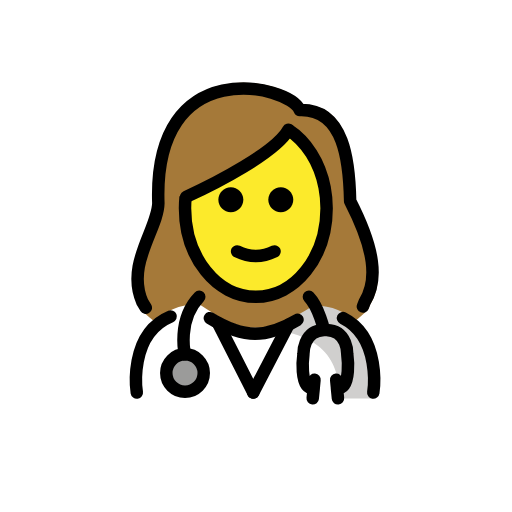
t = 0.00 s
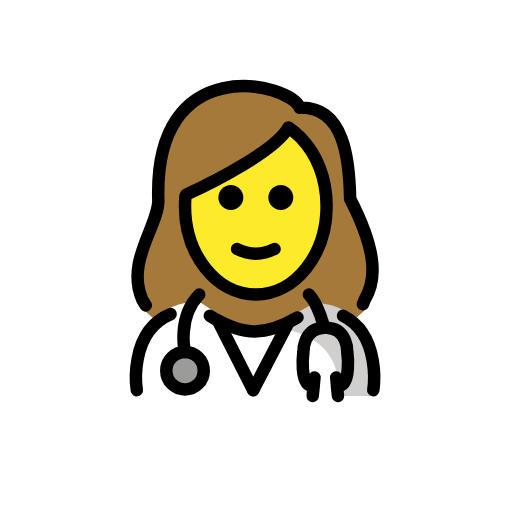
t = 0.48 s
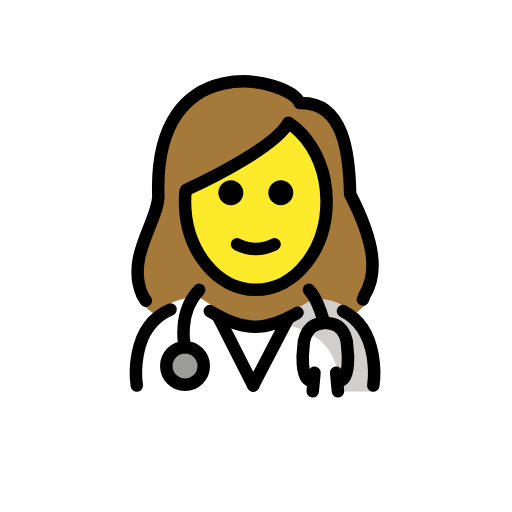
t = 1.43 s
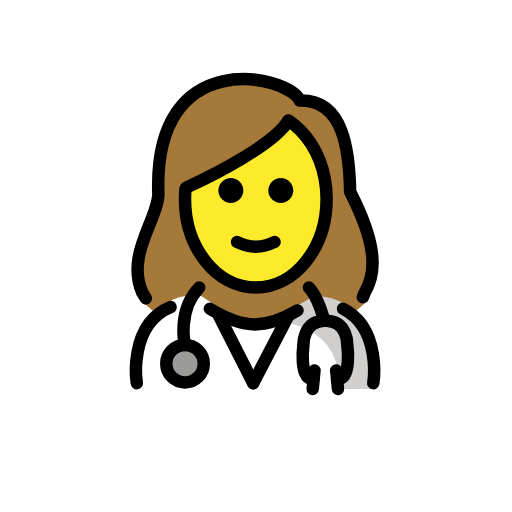
t = 1.90 s
t = 2.38 s: frame unchanged from t = 1.43 s, image omitted
t = 3.33 s: frame unchanged from t = 0.48 s, image omitted

The animated SVG that drew these frames (rendered in a browser with its animation timeline set to each time). Animation: 1 SMIL element (animateTransform=1); one cycle of 3.80 s, repeats indefinitely.

<?xml version='1.0' encoding='utf-8'?>
<svg xmlns="http://www.w3.org/2000/svg" id="emoji" viewBox="-5 -5 82 82" version="1.1" width="200" height="200" role="img">
  <title>OpenMoji: woman health worker</title><g><g id="color">
    <path fill="#FFFFFF" d="M16.6105,58.8196c0,0-1.7-15.1,10.3-15.1c3.1918,2.1279,5.8264,3.7984,8.9,3.7922h-0.125 c3.0736,0.0062,6.308-1.4643,9.4999-3.5922c11.5647-0.0346,9.609,14.8,9.84,14.9" />
    <path fill="#D0CFCE" d="M45.2393,43.8672c-3.0853,1.3313-4.3865,3.1319-9.3375,3.7285 c13.0625,0.4115,13.0625,7.2115,13.8246,11.2115c4.2379,0,5.1129,0,5.1129,0S57.3825,43.8672,45.2393,43.8672z" />
    <circle cx="24.6314" cy="54.7442" r="3" fill="#9B9B9A" />
  </g>
  <g id="hair">
    <path fill="#A57939" d="M17.1713,43.8429l0.5833,0.9574c0.6752,0.6175,1.3502,1.1951,2.025,1.744 c1.5487-1.6689,3.8149-2.8246,7.1309-2.8246c3.1714,2.1143,5.7935,3.7733,8.842,3.7884c3.0537-0.015,6.2641-1.4759,9.4329-3.5884 c3.0659-0.0092,5.1746,1.0317,6.6327,2.561c0.712-0.5908,1.4239-1.2183,2.1356-1.8887l0.2913-0.7474 c2.2459-3.6926,1.7322-8.725-2.4182-16.8138c-0.1286-6.4628-0.941-15.4577-8.3977-15.2003 c-1.8268-4.2462-24.4828-9.5259-23.5816,15.5347C19.7712,31.6874,14.401,37.5165,17.1713,43.8429z" />
  </g>
  <g id="skin">
    <path fill="#FCEA2B" d="M47.3086,28.0123c0-5.3924-2.4091-10.0814-5.9554-12.4771c-3.3033,3.4694-15.7016,10.6151-16.7218,12.4771 c0,7.8277,5.0765,14.1732,11.3386,14.1732S47.3086,35.84,47.3086,28.0123z" />
  </g>
  <g id="skin-shadow" />
  <g id="line">
    <path d="M41.9701,27.0091c0,1.1045-0.8965,2-2,2s-2-0.8955-2-2c0-1.1035,0.8965-2,2-2S41.9701,25.9056,41.9701,27.0091" />
    <path d="M33.9701,27.0091c0,1.1045-0.8965,2-2,2s-2-0.8955-2-2c0-1.1035,0.8965-2,2-2S33.9701,25.9056,33.9701,27.0091" />
    <path d="M35.97,37.0116c-1.1519,0-2.3037-0.2862-3.4473-0.8579c-0.4941-0.2471-0.6943-0.8477-0.4472-1.3418 c0.2466-0.4937,0.8462-0.6944,1.3418-0.4473c1.7177,0.8594,3.3877,0.8594,5.1054,0c0.4947-0.2471,1.0948-0.0464,1.3418,0.4473 c0.2471,0.4941,0.0469,1.0947-0.4472,1.3418C38.2737,36.7254,37.1219,37.0116,35.97,37.0116z" />
    <path fill="none" stroke="#000000" stroke-miterlimit="10" stroke-width="2" d="M24.7261,26.5296 c-0.0625,0.6024-0.0947,1.2167-0.0947,1.8404c0,7.8276,5.0765,14.1732,11.3386,14.1732S47.3086,36.1976,47.3086,28.37 c0-1.1582-0.1111-2.2839-0.3208-3.3614c-0.7817-4.0177-2.9333-7.3654-5.8015-9.2263" />
    <path fill="none" stroke="#000000" stroke-linecap="round" stroke-linejoin="round" stroke-miterlimit="10" stroke-width="2" d="M49.9328,45.941c6.2065,3.1183,4.8523,11.9209,4.8523,11.9209" />
    <path fill="none" stroke="#000000" stroke-linecap="round" stroke-linejoin="round" stroke-miterlimit="10" stroke-width="2" d="M28.6108,45.9526c2.4969,1.5232,4.7846,2.5066,7.2993,2.5015h-0.125c2.3664,0.0048,4.5318-0.8657,6.8597-2.2377" />
    <path fill="none" stroke="#000000" stroke-linecap="round" stroke-linejoin="round" stroke-miterlimit="10" stroke-width="2" d="M16.9101,57.8619c0,0-1.4346-9.3246,5.416-12.1794" />
    <path fill="none" stroke="#000000" stroke-linecap="round" stroke-linejoin="round" stroke-miterlimit="10" stroke-width="2" d="M41.1863,15.7823c-2.0474,3.673-11.675,8.6146-16.3736,10.7562" />
    <path fill="none" stroke="#000000" stroke-linecap="round" stroke-linejoin="round" stroke-miterlimit="10" stroke-width="2" d="M18.3514,44.2851l-0.5604-0.9195C15.13,37.289,20.2882,31.69,20.3615,27.5385c-0.8656-24.0713,20.8962-19,22.6507-14.9214 c7.1623-0.2473,7.9425,8.3925,8.0662,14.6001c3.9866,7.7694,4.4801,12.6032,2.3227,16.15l-0.2796,0.7179" />
    <circle cx="24.6314" cy="54.7442" r="3" fill="none" stroke="#000000" stroke-linecap="round" stroke-linejoin="round" stroke-miterlimit="10" stroke-width="2" />
    <path fill="none" stroke="#000000" stroke-linecap="round" stroke-linejoin="round" stroke-miterlimit="10" stroke-width="2" d="M24.6314,51.7442c0,0-1.3273-5.4596,2.279-9.2022" />
    <path fill="none" stroke="#000000" stroke-linecap="round" stroke-linejoin="round" stroke-miterlimit="10" stroke-width="2" d="M44.4749,42.542c1.5847,1.6445,2.4274,5.3193,2.4274,5.3193c-3.4246,0.1134-3.3096,3.8829-3.3096,3.8829 s-0.7793,5.5625,1.6549,5.4316l-0.1645,1.6162l0.2835-2.9631" />
    <path fill="none" stroke="#000000" stroke-linecap="round" stroke-linejoin="round" stroke-miterlimit="10" stroke-width="2" d="M47.3086,47.8613c3.4246,0.1134,3.3096,3.8829,3.3096,3.8829s0.7793,5.5625-1.6549,5.4316l0.1645,1.6162l-0.2835-2.9631" />
    <line x1="29.8951" x2="35.5527" y1="46.7291" y2="57.8619" fill="none" stroke="#000000" stroke-linecap="round" stroke-linejoin="round" stroke-miterlimit="10" stroke-width="2" />
    <line x1="41.2103" x2="35.5527" y1="46.9991" y2="57.8619" fill="none" stroke="#000000" stroke-linecap="round" stroke-linejoin="round" stroke-miterlimit="10" stroke-width="2" />
  </g>
<animateTransform attributeName="transform" type="translate" values="0 0;0 -1.5;0 0" dur="3.8s" repeatCount="indefinite" /></g></svg>
